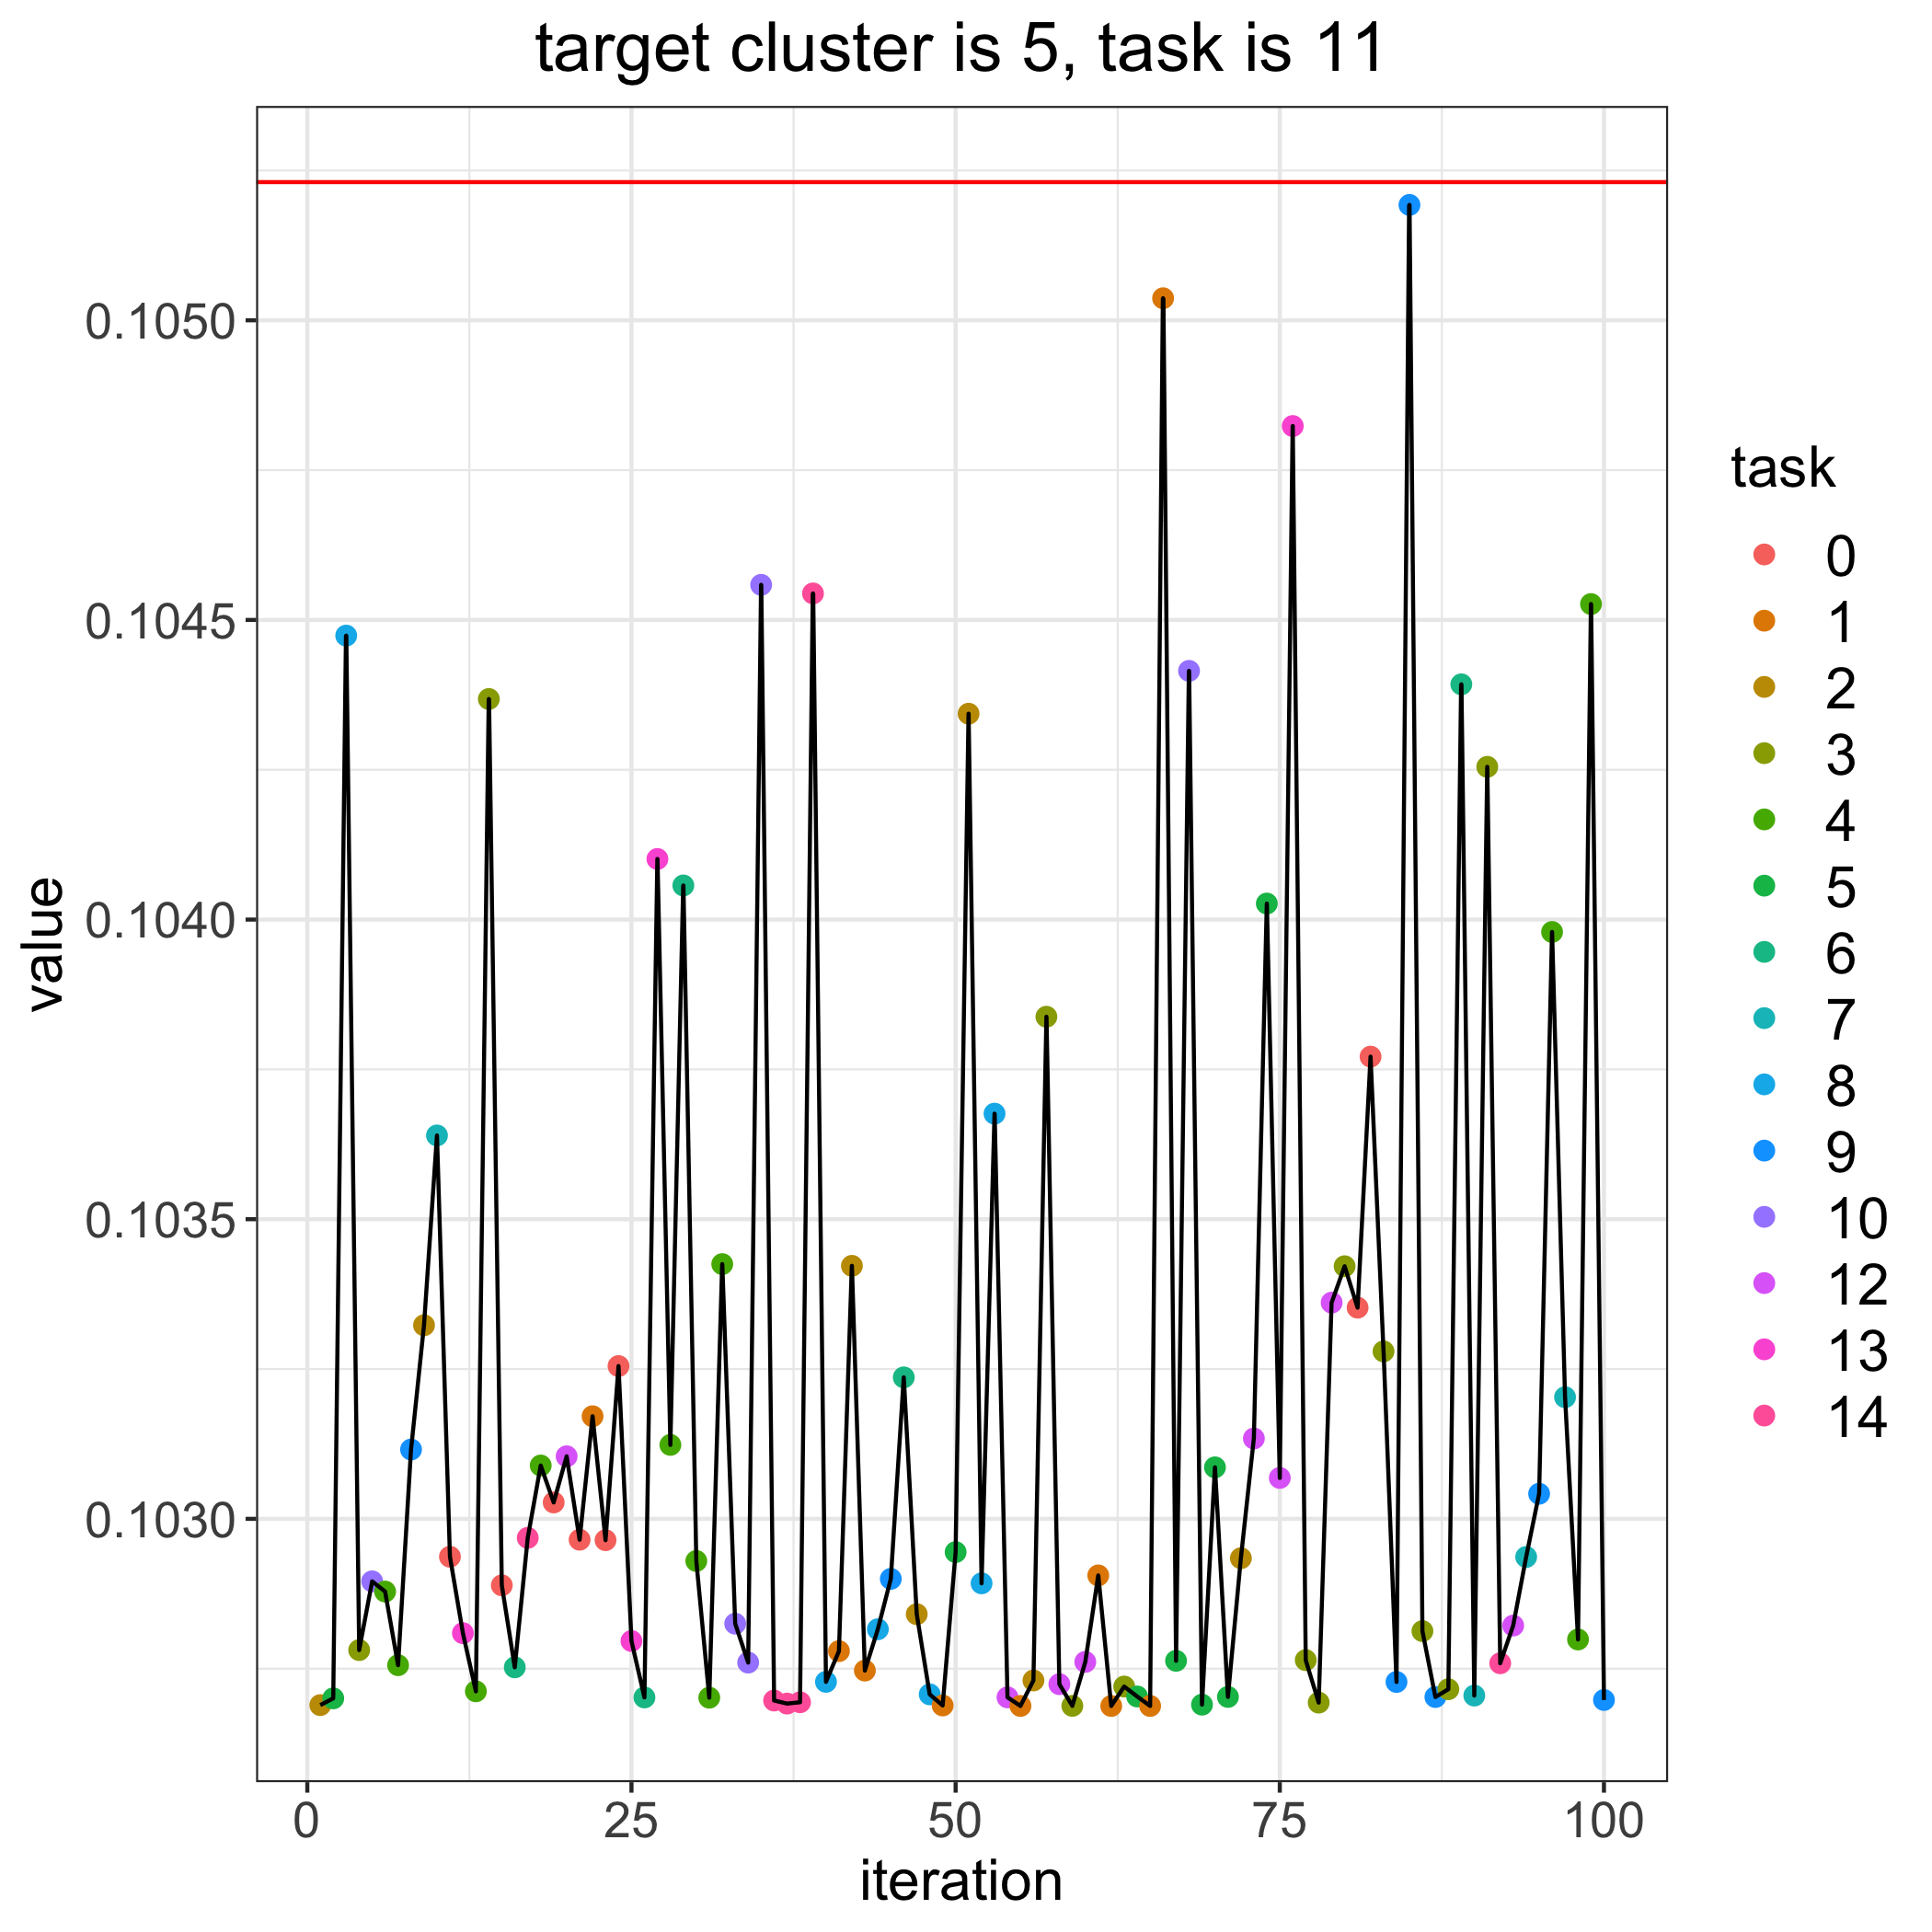

Values plotted in this chart, from the file beside it:
, losses, bandit_selects
0, 0.1052, 
1, 0.1027, 2.0
2, 0.1027, 5.0
3, 0.1045, 8.0
4, 0.1028, 3.0
5, 0.1029, 10.0
6, 0.1029, 4.0
7, 0.1028, 4.0
8, 0.1031, 9.0
9, 0.1033, 2.0
10, 0.1036, 7.0
11, 0.1029, 0.0
12, 0.1028, 13.0
13, 0.1027, 4.0
14, 0.1044, 3.0
15, 0.1029, 0.0
16, 0.1028, 6.0
17, 0.103, 14.0
18, 0.1031, 4.0
19, 0.103, 0.0
20, 0.1031, 12.0
21, 0.103, 0.0
22, 0.1032, 1.0
23, 0.103, 0.0
24, 0.1033, 0.0
25, 0.1028, 13.0
26, 0.1027, 6.0
27, 0.1041, 13.0
28, 0.1031, 4.0
29, 0.1041, 6.0
30, 0.1029, 4.0
31, 0.1027, 4.0
32, 0.1034, 4.0
33, 0.1028, 10.0
34, 0.1028, 10.0
35, 0.1046, 10.0
36, 0.1027, 14.0
37, 0.1027, 14.0
38, 0.1027, 14.0
39, 0.1045, 14.0
40, 0.1027, 8.0
41, 0.1028, 1.0
42, 0.1034, 2.0
43, 0.1027, 1.0
44, 0.1028, 8.0
45, 0.1029, 9.0
46, 0.1032, 6.0
47, 0.1028, 2.0
48, 0.1027, 8.0
49, 0.1027, 1.0
50, 0.1029, 5.0
51, 0.1043, 2.0
52, 0.1029, 8.0
53, 0.1037, 8.0
54, 0.1027, 12.0
55, 0.1027, 1.0
56, 0.1027, 2.0
57, 0.1038, 3.0
58, 0.1027, 12.0
59, 0.1027, 3.0
... 41 more rows
